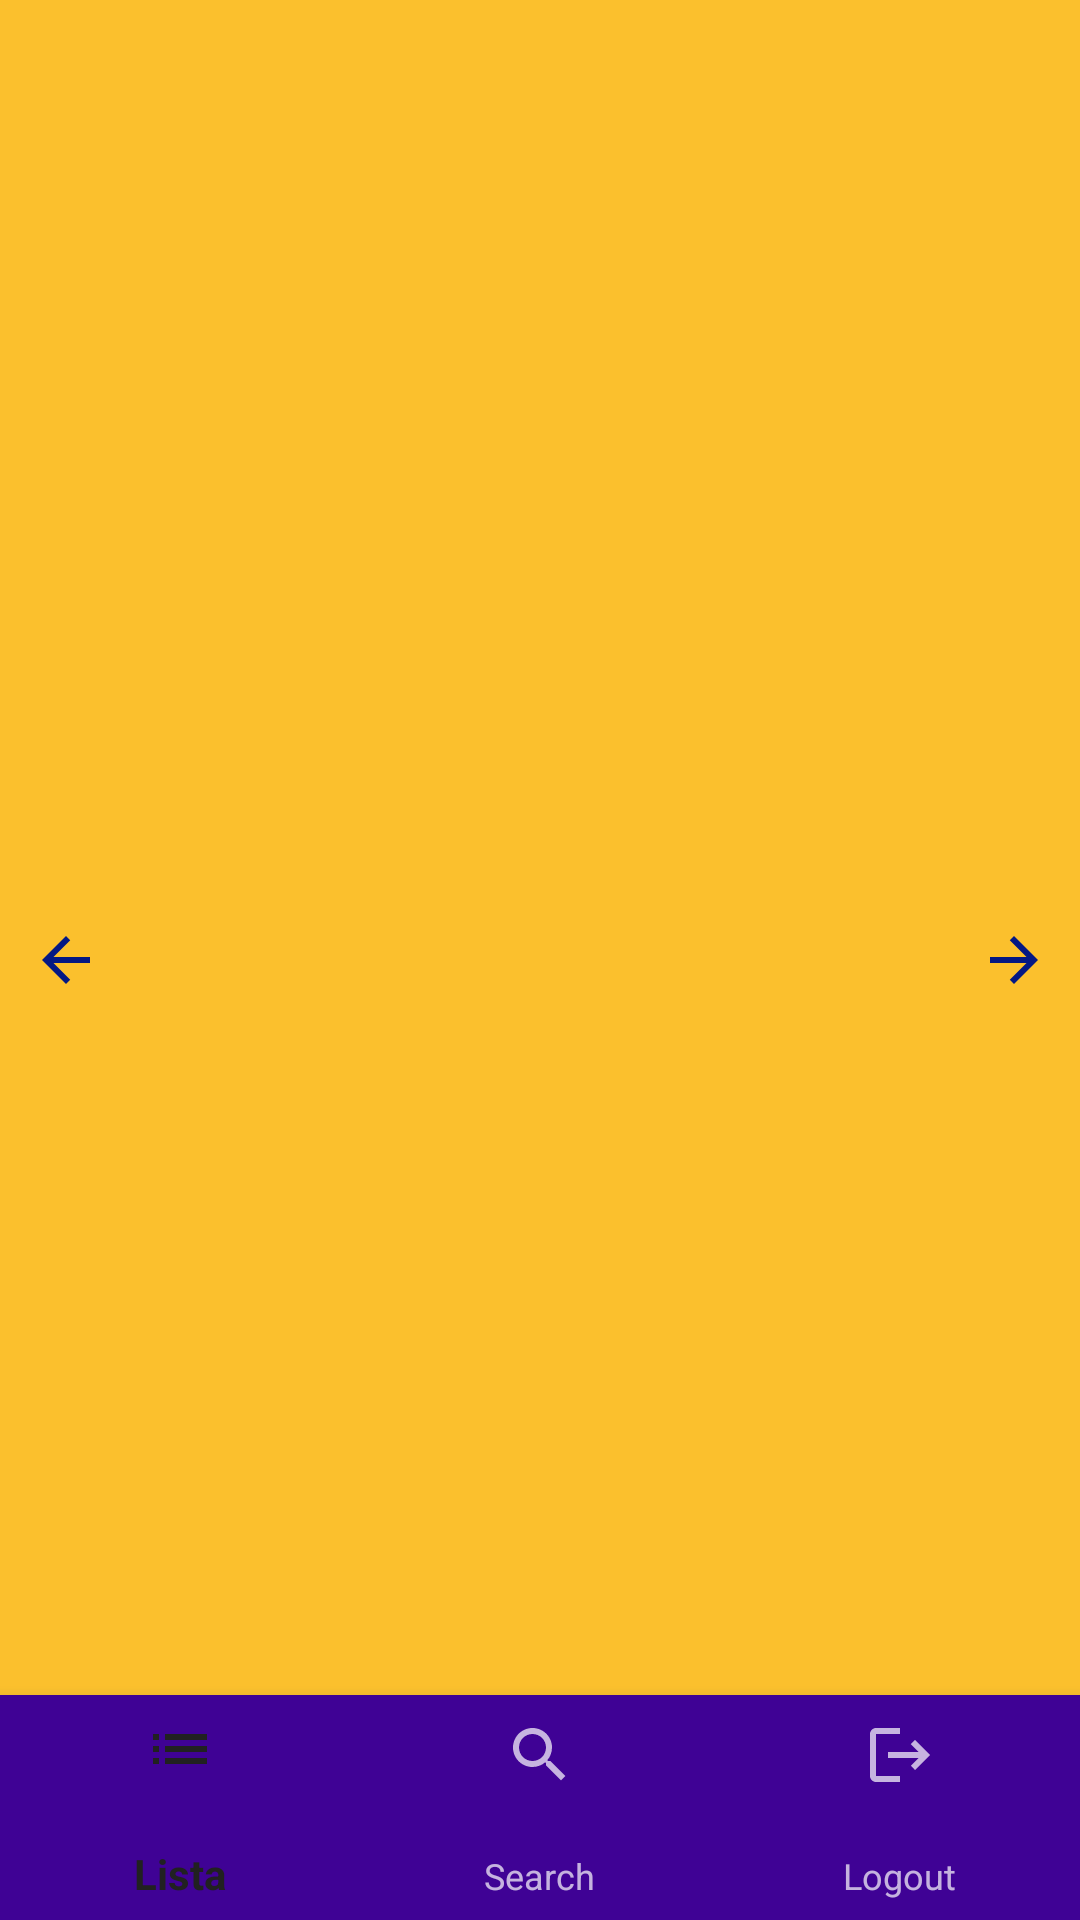

Write the Android layout XML for this screen, with the resource values it uses.
<!-- AndroidManifest.xml: application theme Theme.Design.NoActionBar -->
<!-- res/layout/fragment_main.xml -->
<?xml version="1.0" encoding="utf-8"?>
<androidx.constraintlayout.widget.ConstraintLayout xmlns:android="http://schemas.android.com/apk/res/android"
    xmlns:tools="http://schemas.android.com/tools"
    android:layout_width="match_parent"
    android:layout_height="match_parent"
    xmlns:app="http://schemas.android.com/apk/res-auto"
    android:background="@color/dark_yellow"
    tools:context=".ui.view.fragments.MainFragment">

    <ImageView
        android:id="@+id/back_pag"
        android:layout_width="wrap_content"
        android:layout_height="0dp"
        android:padding="10dp"
        android:src="@drawable/ic_baseline_arrow_back"
        app:layout_constraintTop_toTopOf="parent"
        app:layout_constraintLeft_toLeftOf="parent"
        app:layout_constraintBottom_toBottomOf="parent"
        app:layout_constraintRight_toLeftOf="@+id/flFragment"
        android:contentDescription="@string/dsc_back_btn" />

    <FrameLayout
        android:id="@+id/flFragment"
        android:layout_width="0dp"
        android:layout_height="0dp"
        android:background="@color/dark_yellow"
        app:layout_constraintBottom_toTopOf="@+id/bottom_bar"
        app:layout_constraintLeft_toRightOf="@+id/back_pag"
        app:layout_constraintRight_toLeftOf="@+id/next_pag"
        app:layout_constraintTop_toTopOf="parent" />

    <ImageView
        android:id="@+id/next_pag"
        android:layout_width="wrap_content"
        android:layout_height="0dp"
        android:padding="10dp"
        android:src="@drawable/ic_baseline_arrow_forward_24"
        app:layout_constraintTop_toTopOf="parent"
        app:layout_constraintLeft_toRightOf="@+id/flFragment"
        app:layout_constraintBottom_toBottomOf="parent"
        app:layout_constraintRight_toRightOf="parent"
        android:contentDescription="@string/botao_proxima_pagina" />

    <com.google.android.material.bottomnavigation.BottomNavigationView
        android:id="@+id/bottom_bar"
        android:layout_width="match_parent"
        android:layout_height="75dp"
        android:background="@color/dark_blue"
        app:itemBackground="@color/dark_blue"
        app:layout_constraintLeft_toLeftOf="parent"
        app:layout_constraintRight_toRightOf="parent"
        app:layout_constraintBottom_toBottomOf="parent"
        app:layout_constraintHorizontal_bias="0.0"
        app:layout_constraintTop_toBottomOf="@+id/rv_list_movies"
        app:menu="@menu/bottom_nav_menu"/>

</androidx.constraintlayout.widget.ConstraintLayout>
<!-- resources referenced by this layout -->
<resources>
  <color name="dark_blue">#3F0295</color>
  <color name="dark_yellow">#FBC02D</color>
  <!-- drawable ic_baseline_arrow_back (drawable) -->
  <vector android:autoMirrored="true" android:height="24dp"
      android:tint="#041883" android:viewportHeight="24"
      android:viewportWidth="24" android:width="24dp" xmlns:android="http://schemas.android.com/apk/res/android">
      <path android:fillColor="@android:color/white" android:pathData="M20,11H7.83l5.59,-5.59L12,4l-8,8 8,8 1.41,-1.41L7.83,13H20v-2z"/>
  </vector>
  <!-- drawable ic_baseline_arrow_forward_24 (drawable) -->
  <vector android:autoMirrored="true" android:height="24dp"
      android:tint="#041883" android:viewportHeight="24"
      android:viewportWidth="24" android:width="24dp" xmlns:android="http://schemas.android.com/apk/res/android">
      <path android:fillColor="@android:color/white" android:pathData="M12,4l-1.41,1.41L16.17,11H4v2h12.17l-5.58,5.59L12,20l8,-8z"/>
  </vector>
  <string name="botao_proxima_pagina">botao proxima pagina</string>
  <string name="dsc_back_btn">voltar pagina</string>
</resources>
